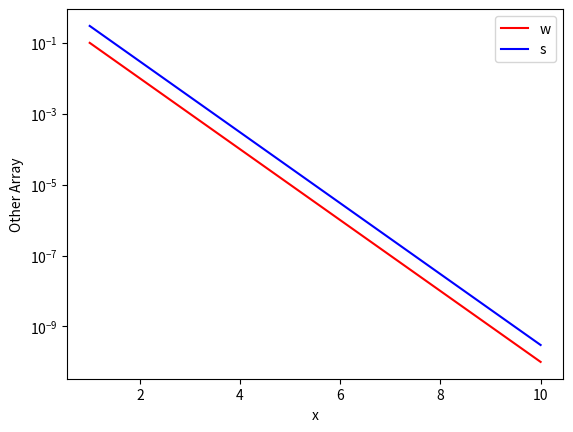

Recreate this plot in Python.
import numpy as np
import matplotlib.pyplot as plt

# 3.2 Excercises

# Question 1:
x = np.linspace(0,1,5)
y = np.arange(0,1,0.2)
# Question 2:
x2 = x[:3]
# Question 3:
print("The first three entries of x are:",x2)
# Question 4:
w = 10**(-np.linspace(1,10,10))
x = np.arange(1,w.size+1,1)
plt.semilogy(x,w)
plt.xlabel("x")
plt.ylabel("w")
plt.show()
# Question 5:
s = 3*w
plt.clf()
plt.semilogy(x,w,'-r',label="w") #make semilog plot
plt.semilogy(x,s,'-b',label="s")
plt.xlabel("x")
plt.ylabel("Other Array")
plt.legend(loc="upper right")
plt.show()

# 4.2 Excersises
# Question 1
def driver():
    n = 2
    # New vectors which are orthagonal
    y = [0,1]
    w = [1,0]
    dp = dotProduct(y,w,n)
    print("the dot product is : ", dp)
    return   
def dotProduct(x,y,n):
    dp = 0.
    for j in range(n):
        dp = dp + x[j]*y[j]
    return dp

# Question 2
def driver2():
    a = [[0,1],[1,0]]
    b = [[1,1],[1,1]]
    n = 2

    i = 0
    j = 0
    ans = [[0]*2]*2
    while i < n:
        while j < n:
            ans[i][j] = dotProduct(a[i],[b[0][j],b[1][j]],n)
            j = j + 1
        i = i + 1
    print(ans)
driver()
driver2()

# Question 3
a = np.array([[0,1],[1,0]])
b = np.array([[1,1],[1,1]]) # Make an array...
print(np.matmul(a,b))
print(np.vdot([0,1],[1,0]))

'''
The numpy version is definitely faster I think
'''